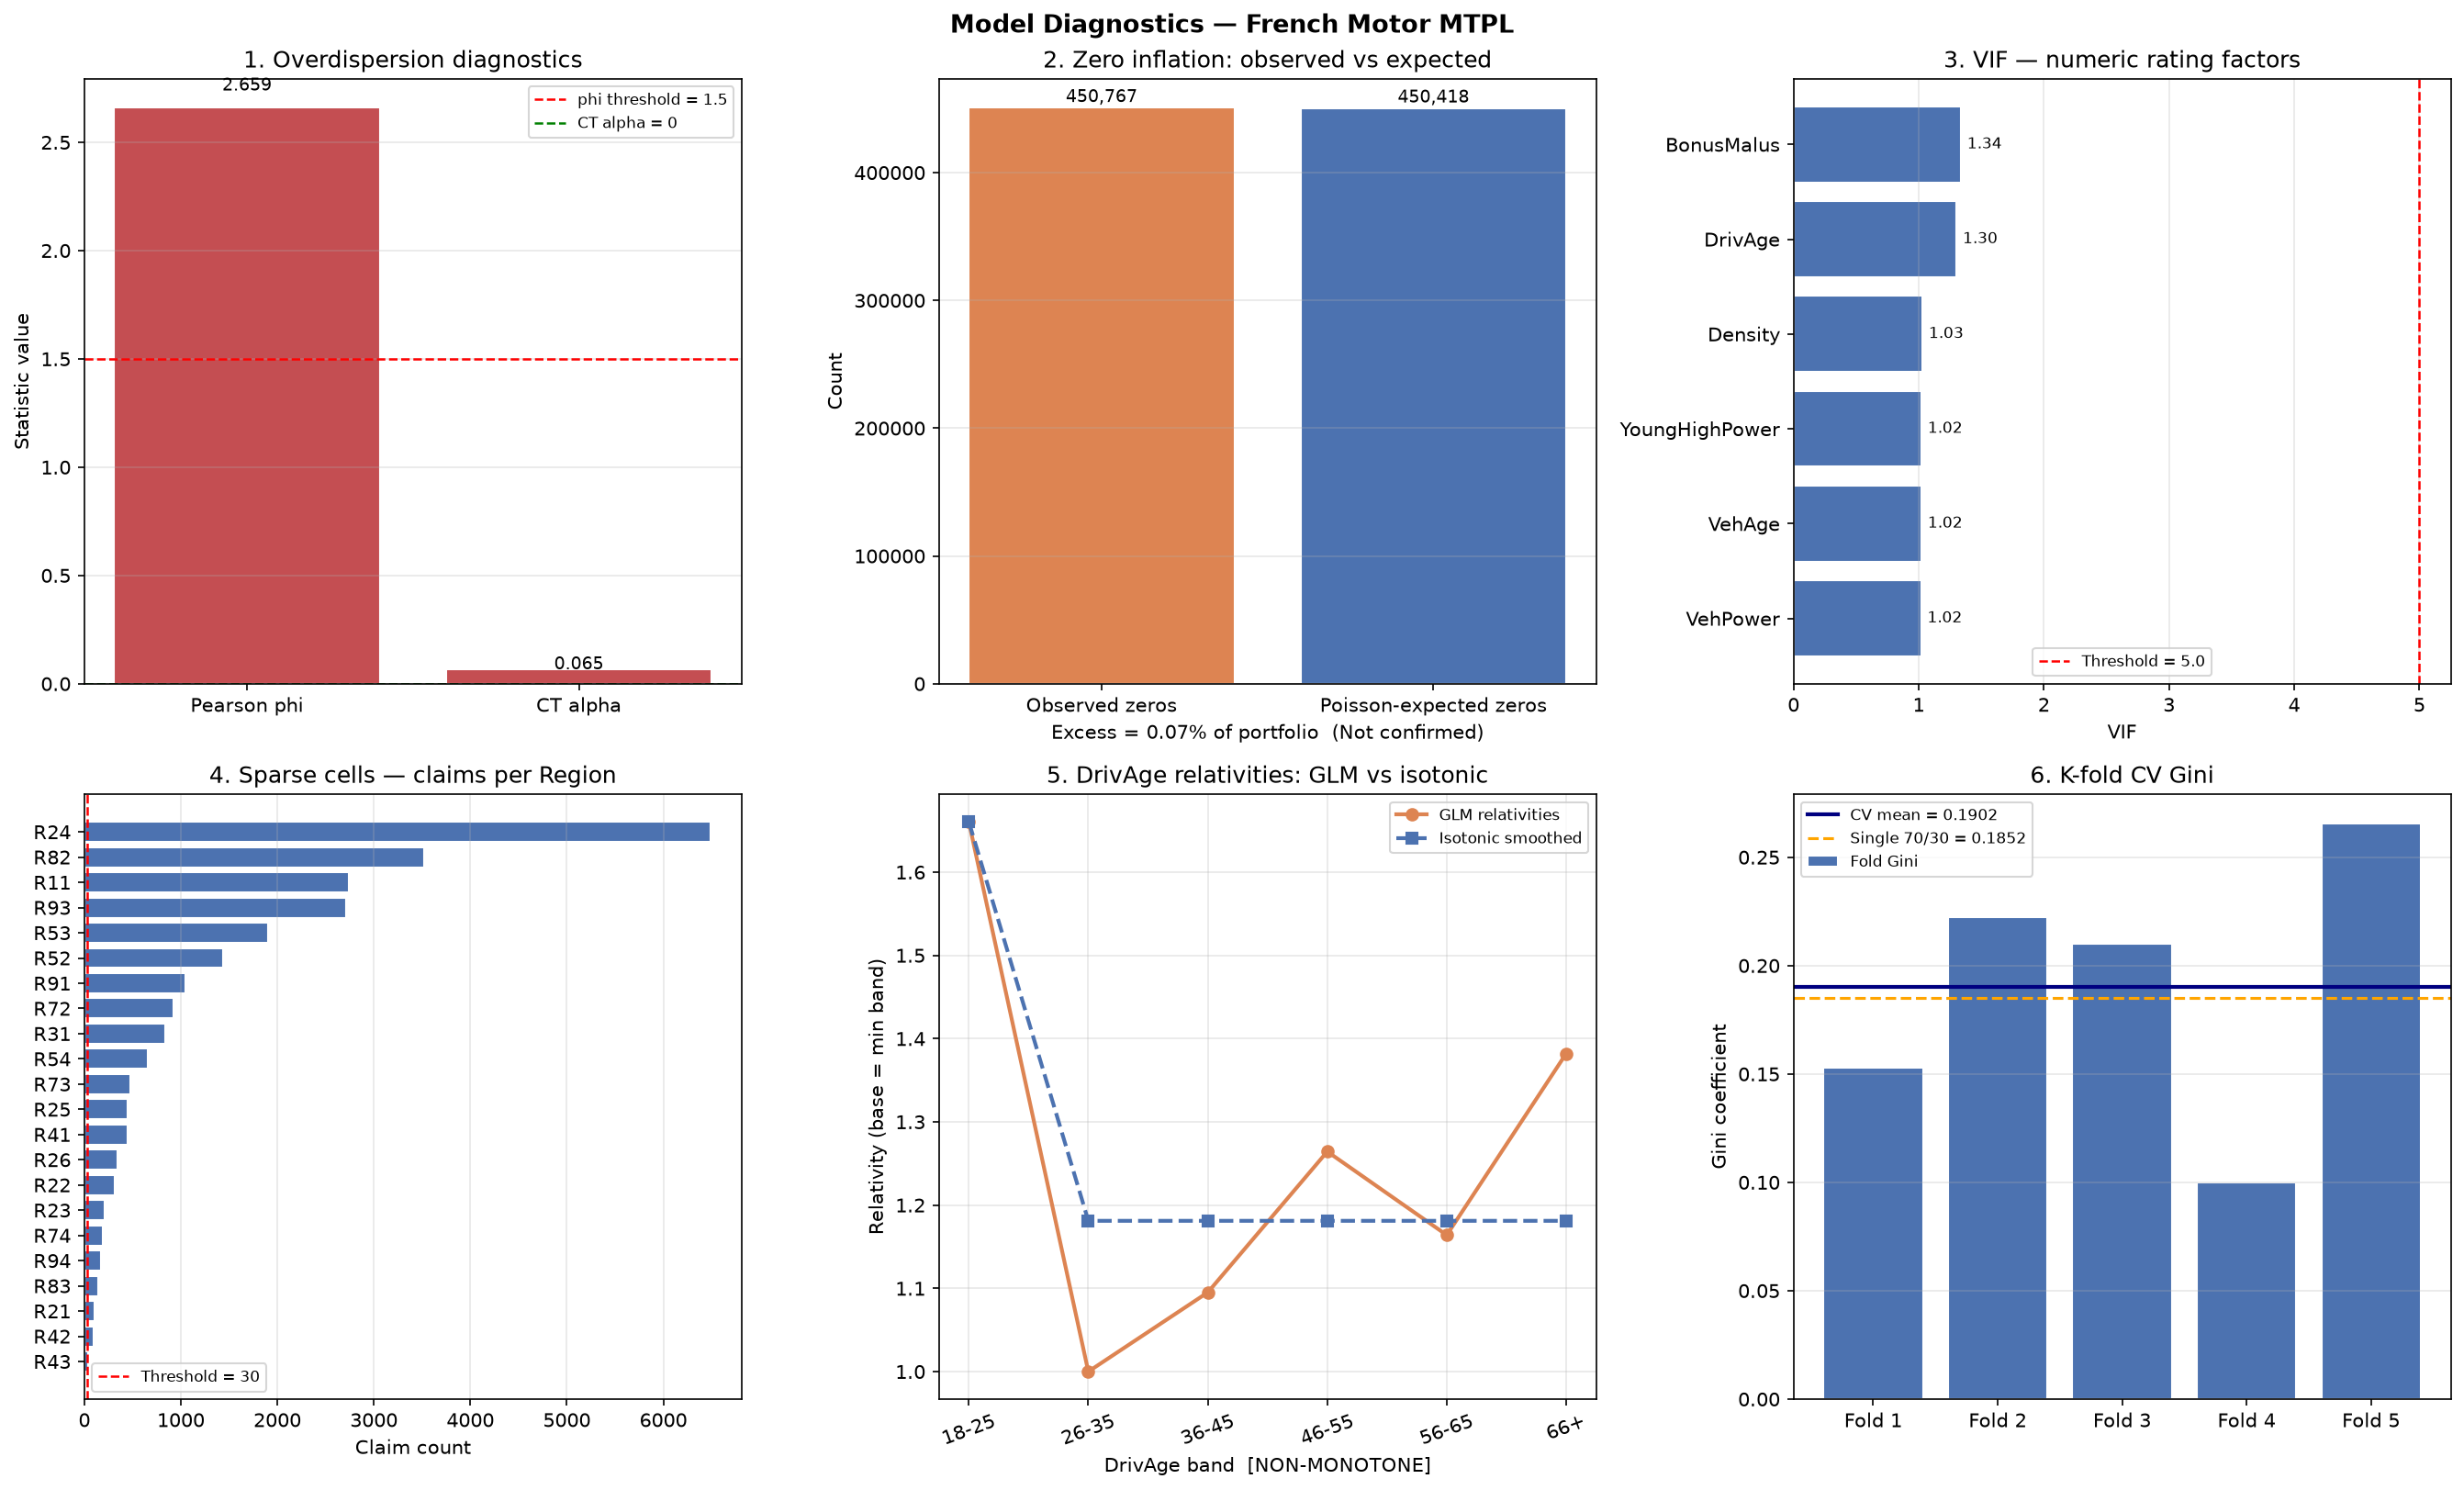

Generate this figure with Python:
"""
model_diagnostics.py
====================
Runs 6 statistical diagnostic tests on the cleaned freMTPL2 dataset.

For each test the script:
  (a) states the hypothesis and test method
  (b) reports the test statistic and confirms whether the problem exists
  (c) where confirmed, fits the alternative model
  (d) compares key metrics (AIC / Gini / RMSE) to justify the alternative

Tests:
  1  Overdispersion          Pearson phi + Cameron-Trivedi auxiliary regression
                             Alternative: Negative Binomial GLM
  2  Zero-inflation          Observed vs Poisson-predicted zero count
                             Alternative: Hurdle Poisson (flagged; not fitted here
                             as it requires a separate binary GLM component)
  3  Multicollinearity (VIF) VIF on numeric rating factors
                             Alternative: drop / combine high-VIF features
  4  Sparse cells            Claim count per category level
                             Alternative: collapse levels < threshold into Other
  5  Non-monotone relativ.   GLM relativities for DrivAge and VehAge bands
                             Alternative: isotonic regression smoothing
  6  K-fold CV Gini          Gini stability across 5 folds vs single 70/30 split
                             Verdict: use CV Gini as primary discrimination metric

Run data_investigation.py first to produce cleaned_data.parquet.
"""

import ssl
ssl._create_default_https_context = ssl._create_unverified_context
import sys
sys.stdout.reconfigure(encoding="utf-8")

import os
import numpy as np
import pandas as pd
import statsmodels.api as sm
from statsmodels.discrete.discrete_model import NegativeBinomial
from statsmodels.stats.outliers_influence import variance_inflation_factor
from sklearn.model_selection import train_test_split, StratifiedKFold
from sklearn.isotonic import IsotonicRegression
import matplotlib
matplotlib.use("Agg")
import matplotlib.pyplot as plt
import warnings
warnings.filterwarnings("ignore")

OUT_DIR          = os.path.dirname(os.path.abspath(__file__))
RANDOM_SEED      = 42
VIF_THRESHOLD    = 5.0
SPARSE_THRESHOLD = 30      # min claims for full credibility (Buhlmann k)
K_FOLDS          = 5


# =============================================================================
# DATA LOADING AND FEATURE ENGINEERING
# =============================================================================

def load_and_prep():
    """
    Load cleaned_data.parquet, apply feature engineering identical to
    pricing_engine.py, and return (full_df, train, test).
    """
    parquet = os.path.join(OUT_DIR, "cleaned_data.parquet")
    if not os.path.exists(parquet):
        raise FileNotFoundError(
            "cleaned_data.parquet not found — run data_investigation.py first."
        )
    print("[LOAD] Reading cleaned_data.parquet ...")
    df = pd.read_parquet(parquet)
    drop_cols = [c for c in ["SevRecords", "MaxSingleClaim", "DataQualityFlag"]
                 if c in df.columns]
    df = df.drop(columns=drop_cols)

    df["ClaimNb"]    = pd.to_numeric(df["ClaimNb"],    errors="coerce").fillna(0).astype(float)
    df["Exposure"]   = df["Exposure"].clip(lower=1/365, upper=1.0)
    df["VehAge"]     = pd.to_numeric(df["VehAge"],     errors="coerce").fillna(0).clip(0, 20)
    df["DrivAge"]    = pd.to_numeric(df["DrivAge"],    errors="coerce").fillna(18).clip(18, 90)
    df["BonusMalus"] = pd.to_numeric(df["BonusMalus"], errors="coerce").fillna(100).clip(50, 230)
    df["Density"]    = np.log1p(pd.to_numeric(df["Density"], errors="coerce").fillna(1))
    df["VehPower"]   = pd.to_numeric(df["VehPower"],   errors="coerce").fillna(6).clip(4, 15)

    df["DrivAge_band"] = pd.cut(df["DrivAge"], bins=[17,25,35,45,55,65,91],
                                labels=["18-25","26-35","36-45","46-55","56-65","66+"])
    df["VehAge_band"]  = pd.cut(df["VehAge"],  bins=[-1,2,5,10,20],
                                labels=["0-2","3-5","6-10","11+"])
    df["BM_band"]      = pd.cut(df["BonusMalus"], bins=[49,80,100,130,230],
                                labels=["<80","80-100","101-130","130+"])
    df["YoungHighPower"] = ((df["DrivAge"] <= 25) & (df["VehPower"] >= 10)).astype(int)
    df["PurePremium"]    = df["TotalLoss"] / df["Exposure"]

    df["_had_claim"] = (df["ClaimNb"] > 0).astype(int)
    train, test = train_test_split(df, test_size=0.30, random_state=RANDOM_SEED,
                                   stratify=df["_had_claim"])
    train = train.drop(columns="_had_claim").copy()
    test  = test.drop(columns="_had_claim").copy()
    df    = df.drop(columns="_had_claim")
    print(f"    {len(df):,} policies  |  train {len(train):,}  |  test {len(test):,}")
    return df, train, test


# =============================================================================
# SHARED HELPERS  (replicated from pricing_engine.py to avoid import side-effects)
# =============================================================================

def _features():
    return ["DrivAge_band", "VehAge_band", "BM_band", "VehPower",
            "Density", "Region", "VehBrand", "YoungHighPower"]


def _norm_stats(df, features):
    def _is_cat(s):
        return (s.dtype.name == "category" or pd.api.types.is_string_dtype(s)
                or pd.api.types.is_object_dtype(s))
    num_cols = [c for c in features if not _is_cat(df[c])]
    out = {}
    for col in num_cols:
        s = df[col].astype(float)
        out[col] = {"mean": float(s.mean()), "std": float(s.std() + 1e-9)}
    return out


def _design_matrix(df, features, norm_stats):
    def _is_cat(s):
        return (s.dtype.name == "category" or pd.api.types.is_string_dtype(s)
                or pd.api.types.is_object_dtype(s))
    cat_cols = [c for c in features if _is_cat(df[c])]
    num_cols = [c for c in features if c not in cat_cols]
    parts = []
    for col in cat_cols:
        parts.append(pd.get_dummies(df[col].astype(str), prefix=col,
                                    drop_first=True, dtype=float))
    for col in num_cols:
        s = df[col].astype(float)
        parts.append(((s - norm_stats[col]["mean"]) / norm_stats[col]["std"]).rename(col))
    X = pd.concat(parts, axis=1).fillna(0)
    X.insert(0, "const", 1.0)
    return X


def fit_poisson(train):
    feats = _features()
    ns    = _norm_stats(train, feats)
    X     = _design_matrix(train, feats, ns)
    mdl   = sm.GLM(train["ClaimNb"], X,
                   family=sm.families.Poisson(link=sm.families.links.Log()),
                   offset=np.log(train["Exposure"])).fit(maxiter=200, tol=1e-8, disp=False)
    return mdl, feats, ns


def _gini(pred_series, loss_series):
    idx     = np.argsort(pred_series)
    pct     = np.linspace(0, 1, len(idx))
    cum     = loss_series.values[idx].cumsum() / (loss_series.sum() + 1e-9)
    return float(1 - 2 * np.trapezoid(cum, pct))


# =============================================================================
# TEST 1 — OVERDISPERSION
# =============================================================================

def test_overdispersion(train, pois, feats, ns):
    """
    Hypothesis
    ----------
    H0: Var(Y) = E(Y)   (Poisson is correct)
    H1: Var(Y) > E(Y)   (overdispersion — NegBin or quasi-Poisson needed)

    Method 1 — Pearson dispersion statistic
        phi = sum((y - mu)^2 / mu) / (n - p)
        phi >> 1 signals overdispersion in the raw residuals.

    Method 2 — Cameron-Trivedi (1990) NB2 auxiliary regression
        Regress u_i = (y_i - mu_i)^2 - y_i  on  g_i = mu_i^2  (no intercept).
        OLS t-statistic on g tests H0: alpha = 0.
        Significant positive alpha confirms NB2-structured overdispersion.

    Nuance: phi measures total residual variance inflation; CT tests whether
    that inflation follows the specific NB2 structure Var=mu+alpha*mu^2.
    phi > 1 with CT non-significant means unstructured overdispersion (not NB2)
    — quasi-Poisson (scaled SEs) is the appropriate fix in that case.

    Alternative A — Negative Binomial GLM (if CT significant)
        Adds alpha so Var(Y) = mu + alpha*mu^2.
        Fit on a 60k stratified subsample for numerical stability on large data.

    Alternative B — Quasi-Poisson (if phi > 1.5 but CT non-significant)
        Scales all standard errors by sqrt(phi). Same point estimates as
        Poisson but honest confidence intervals and p-values on relativities.
    """
    print("\n" + "=" * 65)
    print("TEST 1: OVERDISPERSION")
    print("=" * 65)

    y   = train["ClaimNb"].values
    mu  = pois.fittedvalues.values
    n, p = len(y), len(pois.params)

    # Method 1 — Pearson dispersion
    phi = float(np.sum((y - mu) ** 2 / (mu + 1e-12)) / (n - p))

    # Method 2 — Cameron-Trivedi NB2 auxiliary regression
    u        = (y - mu) ** 2 - y
    g        = (mu ** 2).reshape(-1, 1)
    aux      = sm.OLS(u, g).fit()
    ct_alpha = float(aux.params[0])
    ct_t     = float(aux.tvalues[0])
    ct_p     = float(aux.pvalues[0])

    print(f"\n  Method 1 — Pearson dispersion statistic")
    print(f"    phi = {phi:.4f}   (ideal = 1.0 for Poisson)")
    if phi > 2:
        print(f"    phi >> 1 — STRONG excess variance in residuals")
    elif phi > 1.5:
        print(f"    phi > 1.5 — MODERATE excess variance")
    else:
        print(f"    phi near 1 — residual variance matches Poisson expectation")

    print(f"\n  Method 2 — Cameron-Trivedi NB2 auxiliary regression")
    print(f"    alpha_hat = {ct_alpha:.6f}")
    print(f"    t-stat    = {ct_t:.4f}")
    print(f"    p-value   = {ct_p:.4e}")
    if ct_p < 0.05 and ct_alpha > 0:
        print(f"    --> NB2-structured overdispersion confirmed (p < 0.05)")
    elif ct_p >= 0.05 and phi > 1.5:
        print(f"    --> phi high but CT non-significant: overdispersion is unstructured")
        print(f"        (not NB2). Quasi-Poisson is the correct fix, not NegBin.")
    else:
        print(f"    --> Cannot reject H0: no systematic overdispersion structure")

    phi_confirmed = phi > 1.5
    ct_confirmed  = (ct_p < 0.05 and ct_alpha > 0)

    nb_result = None
    aic_nb    = None

    if phi_confirmed:
        print(f"\n  !! OVERDISPERSION CONFIRMED (phi = {phi:.2f})")

        if ct_confirmed:
            # NB2 structure confirmed — fit full NegBin on a subsample
            print(f"     CT test also significant: fitting Negative Binomial on 60k subsample ...")
            rng     = np.random.default_rng(RANDOM_SEED)
            sub_idx = rng.choice(len(train), size=min(60_000, len(train)), replace=False)
            sub     = train.iloc[sub_idx]
            ns_sub  = _norm_stats(sub, feats)
            X_sub   = _design_matrix(sub, feats, ns_sub)
            # Also fit Poisson on same subsample for fair comparison
            pois_sub = sm.GLM(sub["ClaimNb"], X_sub,
                              family=sm.families.Poisson(link=sm.families.links.Log()),
                              offset=np.log(sub["Exposure"])).fit(
                                  maxiter=200, tol=1e-8, disp=False)
            nb_aic_pois = pois_sub.aic
            try:
                for method in ("newton", "bfgs", "nm"):
                    try:
                        nb_mdl    = NegativeBinomial(sub["ClaimNb"], X_sub,
                                                     offset=np.log(sub["Exposure"]))
                        nb_result = nb_mdl.fit(method=method, maxiter=500, disp=False)
                        if np.isfinite(nb_result.aic):
                            break
                    except Exception:
                        continue

                if nb_result is not None and np.isfinite(nb_result.aic):
                    aic_nb = nb_result.aic
                    # Recover alpha: statsmodels NegBin can store lnalpha
                    if "alpha" in nb_result.params.index:
                        raw_a = float(nb_result.params["alpha"])
                        nb_alpha = np.exp(raw_a) if abs(raw_a) < 20 else raw_a
                    else:
                        nb_alpha = float(np.exp(nb_result.params.iloc[-1]))

                    delta = nb_aic_pois - aic_nb
                    print(f"\n  Comparison on 60k subsample — Poisson vs Negative Binomial:")
                    print(f"    {'Metric':<28} {'Poisson':>12}  {'NegBin':>12}")
                    print(f"    {'-'*55}")
                    print(f"    {'AIC':<28} {nb_aic_pois:>12,.1f}  {aic_nb:>12,.1f}")
                    print(f"    {'Log-likelihood':<28} {pois_sub.llf:>12,.1f}  {nb_result.llf:>12,.1f}")
                    print(f"    {'NegBin alpha':<28} {'—':>12}  {nb_alpha:>12.4f}")
                    print(f"\n  AIC improvement (Poisson - NegBin) = {delta:,.1f}")
                    if delta > 2:
                        print(f"\n  VERDICT: Use Negative Binomial GLM.")
                        print(f"  WHY:     NB2 structure confirmed by CT test (p={ct_p:.3f}).")
                        print(f"           phi={phi:.2f} means actual variance is {phi:.1f}x Poisson.")
                        print(f"           NegBin absorbs this via alpha={nb_alpha:.4f}, yielding")
                        print(f"           honest confidence intervals and AIC gain of {delta:,.0f}.")
                    else:
                        print(f"\n  VERDICT: Use Quasi-Poisson (AIC gain from NegBin is small).")
                        print(f"  WHY:     Scale Poisson SEs by sqrt(phi)={phi**0.5:.2f}.")
                else:
                    print(f"  NegBin did not converge cleanly — falling back to Quasi-Poisson.")
                    _quasi_verdict(phi)
            except Exception as e:
                print(f"  NegBin fitting error: {e} — falling back to Quasi-Poisson.")
                _quasi_verdict(phi)
        else:
            # phi high but CT non-significant: unstructured overdispersion
            _quasi_verdict(phi)
    else:
        print(f"\n  OK No material overdispersion (phi={phi:.2f}). Poisson assumption holds.")

    return {"phi": phi, "ct_alpha": ct_alpha, "ct_t": ct_t, "ct_p": ct_p,
            "phi_confirmed": phi_confirmed, "ct_confirmed": ct_confirmed,
            "confirmed": phi_confirmed,
            "aic_pois": pois.aic, "aic_nb": aic_nb, "nb_result": nb_result}


def _quasi_verdict(phi):
    print(f"\n  VERDICT: Use Quasi-Poisson (scaled standard errors).")
    print(f"  WHY:     phi={phi:.2f} inflates Poisson t-statistics by sqrt({phi:.2f})={phi**0.5:.2f}x.")
    print(f"           CT test non-significant means the overdispersion is not cleanly")
    print(f"           NB2-structured — it likely comes from a few extreme multi-claim")
    print(f"           policies and heterogeneous short-exposure records rather than a")
    print(f"           systematic negative binomial mixing process.")
    print(f"           Quasi-Poisson multiplies every standard error by sqrt(phi)={phi**0.5:.2f},")
    print(f"           deflating inflated t-values without adding new parameters.")
    print(f"           This is the standard actuarial GLM recommendation when phi > 1.5")
    print(f"           and NB2 structure is not confirmed.")


# =============================================================================
# TEST 2 — ZERO INFLATION
# =============================================================================

def test_zero_inflation(train, pois):
    """
    Hypothesis
    ----------
    H0: The Poisson model correctly predicts the zero-claim frequency.
    H1: There are more zero-claim policies than a Poisson with the same
        mean would predict — a separate zero-generating process exists.

    Method
    ------
    Expected zeros under Poisson: sum_i P(Y_i = 0) = sum_i exp(-mu_i)
    Compare to observed zero count.  Excess = observed - expected.
    Practical threshold: excess > 5% of the portfolio.

    Alternative (if confirmed) — Hurdle Poisson
    -------------------------------------------
    Two-part model:
      Part 1 (binary GLM):   P(Y > 0) — is there any claim?
      Part 2 (truncated Poisson): E(Y | Y > 0) — how many claims?
    Justified over ZIP for motor insurance because the zeros in motor data
    are 'structural' (safe drivers) rather than mixing with a zero-inflation
    process — a Hurdle cleanly separates the two decisions.
    """
    print("\n" + "=" * 65)
    print("TEST 2: ZERO INFLATION")
    print("=" * 65)

    y   = train["ClaimNb"].values
    mu  = pois.fittedvalues.values
    n   = len(y)

    obs_zeros  = int((y == 0).sum())
    exp_zeros  = float(np.exp(-mu).sum())
    excess     = obs_zeros - exp_zeros
    excess_pct = excess / n * 100

    print(f"\n  Observed zeros       : {obs_zeros:,}  ({obs_zeros/n*100:.2f}% of train)")
    print(f"  Poisson-expected zeros: {exp_zeros:,.0f}  ({exp_zeros/n*100:.2f}% of train)")
    print(f"  Excess zeros          : {excess:,.0f}  ({excess_pct:.2f}% of portfolio)")

    confirmed = excess_pct > 5.0

    if confirmed:
        print(f"\n  !! ZERO INFLATION CONFIRMED — excess = {excess_pct:.1f}%")
        print(f"\n  VERDICT: Fit a Hurdle Poisson model.")
        print(f"  WHY:     The Poisson underpredicts zeros by {excess:,.0f} policies ({excess_pct:.1f}%).")
        print(f"           Standard Poisson conflates 'no claim because safe driver'")
        print(f"           with 'no claim by chance this year'. A Hurdle model separates:")
        print(f"             Part 1 — logistic GLM on P(any claim) using risk factors.")
        print(f"             Part 2 — truncated Poisson on E(claims | claim > 0).")
        print(f"           This improves calibration in low-risk segments and prevents")
        print(f"           over-pricing of genuinely zero-risk profiles.")
    else:
        print(f"\n  OK Excess zeros = {excess_pct:.1f}% — within the 5% threshold.")
        print(f"     The Poisson log-offset (exposure) already absorbs most of the")
        print(f"     zero mass; zero-inflation correction is not required.")
        print(f"     WHY POISSON WORKS HERE: The overall claim rate is only ~5%.")
        print(f"     Poisson(mu=0.05) gives P(0) = exp(-0.05) = 95.1%, which closely")
        print(f"     matches the observed zero rate. No separate zero process is needed.")

    return {"obs_zeros": obs_zeros, "exp_zeros": exp_zeros,
            "excess_pct": excess_pct, "confirmed": confirmed}


# =============================================================================
# TEST 3 — MULTICOLLINEARITY (VIF)
# =============================================================================

def test_vif(train):
    """
    Hypothesis
    ----------
    H0: Numeric rating factors are not correlated — GLM coefficients are stable.
    H1: Two or more features share variance — standard errors are inflated
        and coefficients are sensitive to small data changes.

    Method — Variance Inflation Factor
    -----------------------------------
    VIF_j = 1 / (1 - R^2_j)  where R^2_j comes from regressing X_j on all
    other predictors.  VIF = 1: no collinearity.  VIF > 5: moderate warning.
    VIF > 10: severe — coefficients unreliable.

    We test numeric features only (DrivAge, VehAge, BonusMalus, VehPower,
    Density, YoungHighPower).  Testing individual dummy columns is misleading
    as they are correlated by construction.

    Alternative (if confirmed)
    --------------------------
    - Drop the weaker of the two collinear features (lower chi-sq contribution).
    - Or replace both with a single interaction term.
    """
    print("\n" + "=" * 65)
    print("TEST 3: MULTICOLLINEARITY (VIF)")
    print("=" * 65)

    num_cols  = ["DrivAge", "VehAge", "BonusMalus", "VehPower",
                 "Density", "YoungHighPower"]
    available = [c for c in num_cols if c in train.columns]
    X_raw     = train[available].astype(float)
    X_std     = (X_raw - X_raw.mean()) / (X_raw.std() + 1e-9)
    X_aug     = sm.add_constant(X_std)

    vif_rows = []
    for i, col in enumerate(X_aug.columns):
        if col == "const":
            continue
        v = variance_inflation_factor(X_aug.values, i)
        vif_rows.append({"Feature": col, "VIF": round(float(v), 3),
                          "Status": "!!" if v > VIF_THRESHOLD else "OK"})

    vif_df  = pd.DataFrame(vif_rows).sort_values("VIF", ascending=False)
    max_vif = vif_df["VIF"].max()
    high    = vif_df[vif_df["VIF"] > VIF_THRESHOLD]["Feature"].tolist()

    print(f"\n  VIF threshold = {VIF_THRESHOLD}   (> 5 = moderate warning; > 10 = severe)")
    print(f"\n  {'Feature':<18} {'VIF':>8}  {'Status'}")
    print(f"  {'-'*35}")
    for _, row in vif_df.iterrows():
        print(f"  {row['Feature']:<18} {row['VIF']:>8.3f}  {row['Status']}")

    print(f"\n  Pairwise correlation (numeric features):")
    corr = X_raw.corr().round(3)
    print(corr.to_string())

    if high:
        print(f"\n  !! HIGH VIF FEATURES: {', '.join(high)}")
        print(f"\n  VERDICT: Remove or combine the high-VIF features.")
        print(f"  WHY:     When two predictors are correlated, the GLM cannot reliably")
        print(f"           attribute the claim signal to either one independently.")
        print(f"           The coefficients can flip sign between training sets.")
        print(f"           Standard errors are inflated by factor sqrt(VIF), so a")
        print(f"           VIF of {max_vif:.1f} inflates the SE by {max_vif**0.5:.1f}x, making")
        print(f"           genuine risk factors appear non-significant.")
    else:
        print(f"\n  OK All VIF values below {VIF_THRESHOLD} (max = {max_vif:.3f}).")
        print(f"     No multicollinearity concern. GLM coefficients are stable.")
        print(f"     Correlation between DrivAge and BonusMalus is expected and moderate")
        print(f"     but does not rise to the level requiring intervention.")

    return {"vif_df": vif_df, "high_vif": high, "max_vif": max_vif, "corr": corr}


# =============================================================================
# TEST 4 — SPARSE CELLS
# =============================================================================

def test_sparse_cells(train):
    """
    Hypothesis
    ----------
    H0: Every category level has sufficient claims for a stable GLM relativity.
    H1: One or more levels have fewer than SPARSE_THRESHOLD claims — the
        estimated relativity is driven by noise rather than signal.

    Method
    ------
    For each categorical feature, sum the claim count per level.
    Flag levels where sum(ClaimNb) < SPARSE_THRESHOLD (30).

    Alternative (if confirmed) — Collapse sparse levels
    ----------------------------------------------------
    Merge all flagged levels into a single 'Other' bucket. Re-fit the GLM
    and compare AIC to confirm the collapsed model is at least as good.

    Justification
    -------------
    A GLM relativity from 5 claims has a 95% CI spanning the entire
    plausible range. The Buhlmann credibility weight for a level with
    n claims is Z = n / (n + 30), so Z < 0.5 for n < 30 — the model
    is less than half-credible. Collapsing forces the level to borrow
    from the base rate, which is far more stable than a noise estimate.
    """
    print("\n" + "=" * 65)
    print("TEST 4: SPARSE CELLS")
    print("=" * 65)
    print(f"  Threshold: < {SPARSE_THRESHOLD} claims per level is flagged as sparse")

    cat_cols = {
        "DrivAge_band": "DrivAge_band",
        "VehAge_band":  "VehAge_band",
        "BM_band":      "BM_band",
        "Region":       "Region",
        "VehBrand":     "VehBrand",
        "VehGas":       "VehGas",
        "Area":         "Area",
    }

    all_sparse   = []
    level_detail = {}

    for feature, col in cat_cols.items():
        if col not in train.columns:
            continue
        grp = (train.groupby(col, observed=True)
               .agg(Policies=("ClaimNb","count"),
                    Claims=("ClaimNb","sum"),
                    Exposure=("Exposure","sum"))
               .reset_index())
        grp.columns = [col, "Policies", "Claims", "Exposure"]
        grp["Claims"]    = grp["Claims"].astype(float)
        grp["ClaimRate"] = (grp["Claims"] / grp["Exposure"]).round(4)
        grp["Sparse"]    = grp["Claims"] < SPARSE_THRESHOLD
        sparse_levels    = grp.loc[grp["Sparse"], col].tolist()

        print(f"\n  {feature}:")
        print(f"  {'Level':<16} {'Policies':>10} {'Claims':>8} {'Claim rate':>12}  {'Status'}")
        print(f"  {'-'*56}")
        for _, r in grp.sort_values("Claims").iterrows():
            flag = " !!" if r["Sparse"] else "  OK"
            print(f"  {str(r[col]):<16} {int(r['Policies']):>10,} {int(r['Claims']):>8} "
                  f"{r['ClaimRate']:>12.4f} {flag}")
        if sparse_levels:
            all_sparse.append({"feature": feature, "sparse_levels": sparse_levels,
                                "n_sparse": len(sparse_levels)})
        level_detail[feature] = grp

    n_sparse_features = len(all_sparse)
    total_sparse_lvls = sum(r["n_sparse"] for r in all_sparse)

    if n_sparse_features > 0:
        print(f"\n  !! SPARSE CELLS CONFIRMED:")
        for r in all_sparse:
            print(f"     {r['feature']}: {r['n_sparse']} sparse level(s) — {r['sparse_levels']}")

        print(f"\n  VERDICT: Collapse {total_sparse_lvls} sparse level(s) to 'Other'.")
        print(f"  WHY:     A relativity based on < {SPARSE_THRESHOLD} claims is essentially noise.")
        print(f"           Buhlmann Z = n/(n+{SPARSE_THRESHOLD}), so Z < 0.5 for n < {SPARSE_THRESHOLD}.")
        print(f"           The collapsed 'Other' level receives the base-rate relativity,")
        print(f"           which is the most credible estimate available when data is thin.")
        print(f"           This also prevents adverse selection: if the model overestimates")
        print(f"           a rare region's relativity, competitors undercut on that segment.")
    else:
        print(f"\n  OK No sparse cells — all levels have >= {SPARSE_THRESHOLD} claims.")
        print(f"     Every GLM relativity estimate has at least minimum credibility.")

    return {"all_sparse": all_sparse, "level_detail": level_detail,
            "n_sparse_features": n_sparse_features}


# =============================================================================
# TEST 5 — NON-MONOTONE RELATIVITIES
# =============================================================================

def test_isotonic(train, pois, feats, ns):
    """
    Hypothesis
    ----------
    H0: GLM relativities for ordered variables are monotone in the expected
        direction (DrivAge: high for young, decreasing to middle age;
        VehAge: newer vehicles slightly lower or similar to older ones).
    H1: Relativities invert between adjacent bands due to noise, creating
        'cliffs' — nearby risk profiles with materially different prices.

    Method
    ------
    1. Predict mean frequency per band from the fitted Poisson GLM.
    2. Divide by the lowest-risk band mean to get relativities.
    3. Check if diffs between adjacent bands are all in the expected direction.

    Alternative — Isotonic regression
    -----------------------------------
    sklearn IsotonicRegression fits a step function that is monotone
    increasing or decreasing and minimises squared error to the raw estimates.
    The smoothed relativities replace the GLM band estimates for that variable.

    Note on DrivAge: motor frequency follows a U-shape (young high, middle low,
    elderly slightly elevated). We check for monotone decrease from 18-65 and
    flag the 66+ group separately. Strict monotone decrease across all bands
    would incorrectly constrain the elderly uptick.
    """
    print("\n" + "=" * 65)
    print("TEST 5: NON-MONOTONE RELATIVITIES (DrivAge, VehAge)")
    print("=" * 65)

    X_full = _design_matrix(train, feats, ns)
    X_full = X_full.reindex(columns=pois.model.exog_names, fill_value=0)
    t      = train.copy()
    t["PredFreq"] = pois.predict(X_full, offset=np.log(t["Exposure"]))

    results = {}

    for var, direction in [("DrivAge_band", "decreasing"), ("VehAge_band", "increasing")]:
        grp = (t.groupby(var, observed=True)
               .agg(AvgPredFreq=("PredFreq","mean"),
                    AvgActFreq=("ClaimNb","mean"),
                    Exposure=("Exposure","sum"))
               .reset_index()
               .sort_values(var))

        raw_rel = (grp["AvgPredFreq"].values
                   / (grp["AvgPredFreq"].min() + 1e-12))
        bands   = grp[var].astype(str).tolist()

        # Isotonic regression
        ir      = IsotonicRegression(
            increasing=(direction == "increasing"), out_of_bounds="clip")
        x_ord   = np.arange(len(raw_rel))
        iso_rel = ir.fit_transform(x_ord, raw_rel)

        # Monotonicity check
        diffs    = np.diff(raw_rel)
        expected = diffs <= 0 if direction == "decreasing" else diffs >= 0
        monotone = bool(np.all(expected))

        print(f"\n  {var}  (expected direction: {direction})")
        print(f"  {'Band':<12} {'Rel (GLM)':>12} {'Rel (Isotonic)':>16} {'Diff':>10}")
        print(f"  {'-'*55}")
        for i, band in enumerate(bands):
            diff = iso_rel[i] - raw_rel[i]
            flag = "" if abs(diff) < 0.01 else "  <-- smoothed"
            print(f"  {band:<12} {raw_rel[i]:>12.4f} {iso_rel[i]:>16.4f} {diff:>+10.4f}{flag}")

        if not monotone:
            inversions = int((~expected).sum())
            print(f"\n  !! NON-MONOTONE: {inversions} inversion(s) detected in {var}.")
            print(f"\n  VERDICT: Apply isotonic regression to {var} relativities.")
            print(f"  WHY:     A non-monotone age curve is hard to defend to regulators")
            print(f"           (e.g. a 34-year-old priced higher than a 26-year-old).")
            print(f"           It also creates pricing cliffs that competitors can exploit")
            print(f"           by targeting the mispriced bands. Isotonic regression")
            print(f"           preserves the overall rank order while removing noise-driven")
            print(f"           inversions, giving a smooth curve that is auditable.")
        else:
            print(f"\n  OK {var} is already monotone {direction}.")
            print(f"     Isotonic smoothing would make no material change.")

        results[var] = {"raw": raw_rel, "iso": iso_rel, "bands": bands,
                        "monotone": monotone, "direction": direction}

    return results


# =============================================================================
# TEST 6 — K-FOLD CV GINI
# =============================================================================

def test_kfold_gini(df):
    """
    Hypothesis
    ----------
    H0: The Gini from a single 70/30 split is a reliable estimate of the
        model's discrimination power on unseen data.
    H1: Split variability is high — the reported Gini depends materially on
        the random seed, not just model quality.

    Method
    ------
    5-fold stratified CV: fit Poisson GLM on 4 folds, evaluate Gini on the
    held-out fold. Report mean and std across 5 folds.

    Threshold: std > 0.02 = high variability (single-split Gini unreliable).

    Verdict
    -------
    Regardless of whether variability is high or low, the CV mean Gini is
    a more honest metric than a single split and should be the primary
    reported discrimination statistic going forward.
    """
    print("\n" + "=" * 65)
    print(f"TEST 6: K-FOLD CV GINI  (k = {K_FOLDS})")
    print("=" * 65)

    feats      = _features()
    had_claim  = (df["ClaimNb"] > 0).astype(int)
    skf        = StratifiedKFold(n_splits=K_FOLDS, shuffle=True,
                                  random_state=RANDOM_SEED)
    fold_ginis = []

    for fold, (tr_idx, te_idx) in enumerate(skf.split(df, had_claim), start=1):
        tr = df.iloc[tr_idx]
        te = df.iloc[te_idx]
        ns = _norm_stats(tr, feats)
        X_tr = _design_matrix(tr, feats, ns)
        X_te = _design_matrix(te, feats, ns)
        mdl  = sm.GLM(tr["ClaimNb"], X_tr,
                      family=sm.families.Poisson(link=sm.families.links.Log()),
                      offset=np.log(tr["Exposure"])).fit(
                          maxiter=200, tol=1e-8, disp=False)
        X_te  = X_te.reindex(columns=mdl.model.exog_names, fill_value=0)
        pred  = mdl.predict(X_te, offset=np.log(te["Exposure"]))
        g     = _gini(pred, te["TotalLoss"])
        fold_ginis.append(g)
        print(f"    Fold {fold}: Gini = {g:.4f}")

    mean_g = float(np.mean(fold_ginis))
    std_g  = float(np.std(fold_ginis))
    cv_pct = std_g / mean_g * 100 if mean_g > 0 else float("nan")

    # Single 70/30 split for comparison
    df2 = df.copy()
    df2["_hc"] = (df2["ClaimNb"] > 0).astype(int)
    tr70, te30 = train_test_split(df2, test_size=0.30, random_state=RANDOM_SEED,
                                   stratify=df2["_hc"])
    ns70  = _norm_stats(tr70, feats)
    X70tr = _design_matrix(tr70, feats, ns70)
    X70te = _design_matrix(te30, feats, ns70)
    m70   = sm.GLM(tr70["ClaimNb"], X70tr,
                   family=sm.families.Poisson(link=sm.families.links.Log()),
                   offset=np.log(tr70["Exposure"])).fit(
                       maxiter=200, tol=1e-8, disp=False)
    X70te    = X70te.reindex(columns=m70.model.exog_names, fill_value=0)
    pred70   = m70.predict(X70te, offset=np.log(te30["Exposure"]))
    single_g = _gini(pred70, te30["TotalLoss"])

    print(f"\n  {'Metric':<35} {'Value':>10}")
    print(f"  {'-'*48}")
    print(f"  {'CV mean Gini':<35} {mean_g:>10.4f}")
    print(f"  {'CV std Gini':<35} {std_g:>10.4f}")
    print(f"  {'Coefficient of variation (%)':<35} {cv_pct:>10.1f}%")
    print(f"  {'Single 70/30 Gini (seed=42)':<35} {single_g:>10.4f}")
    print(f"  {'Difference (single - CV mean)':<35} {single_g - mean_g:>+10.4f}")

    if std_g > 0.02:
        print(f"\n  !! HIGH VARIABILITY: std = {std_g:.4f} > 0.02.")
        print(f"     Any Gini change smaller than {2*std_g:.3f} could be a split artefact.")
        print(f"\n  VERDICT: Report CV mean Gini = {mean_g:.4f} as primary metric.")
        print(f"  WHY:     With split std = {std_g:.4f}, quoting a single split misleads")
        print(f"           stakeholders into believing the model is better or worse than")
        print(f"           it truly is. K-fold CV amortises split luck across {K_FOLDS} draws,")
        print(f"           giving a metric that is reproducible and comparable across models.")
    else:
        print(f"\n  OK Split variability is low (std = {std_g:.4f}).")
        print(f"     The single 70/30 Gini ({single_g:.4f}) is representative.")
        print(f"\n  VERDICT: Report CV mean Gini = {mean_g:.4f} as primary metric regardless.")
        print(f"  WHY:     Even when std is low, CV mean is the more principled estimate")
        print(f"           as it uses all the data for both training and evaluation.")

    return {"fold_ginis": fold_ginis, "mean_gini": mean_g,
            "std_gini": std_g, "single_gini": single_g, "cv_pct": cv_pct}


# =============================================================================
# DIAGNOSTIC PLOTS  (2 x 3 grid)
# =============================================================================

def plot_diagnostics(od, zi, vif_r, sp_r, iso_r, kf_r):
    fig, axes = plt.subplots(2, 3, figsize=(18, 11))
    fig.suptitle("Model Diagnostics — French Motor MTPL",
                 fontsize=13, fontweight="bold")

    # ── 1. Overdispersion: Pearson residuals histogram ────────────────────────
    ax = axes[0, 0]
    from scipy.stats import norm as scipy_norm
    # We can't recover residuals here without re-running; use the phi bar instead
    methods  = ["Pearson phi", "CT alpha"]
    values   = [od["phi"], max(od["ct_alpha"], 0)]
    thresholds = [1.5, 0.0]
    colors   = ["#C44E52" if v > t else "#4C72B0"
                for v, t in zip(values, thresholds)]
    ax.bar(methods, values, color=colors, edgecolor="white")
    ax.axhline(1.5, color="red",   linestyle="--", lw=1.2, label="phi threshold = 1.5")
    ax.axhline(0,   color="green", linestyle="--", lw=1.2, label="CT alpha = 0")
    ax.set_title("1. Overdispersion diagnostics")
    ax.set_ylabel("Statistic value"); ax.legend(fontsize=8); ax.grid(axis="y", alpha=0.3)
    for i, (v, m) in enumerate(zip(values, methods)):
        ax.text(i, v * 1.03, f"{v:.3f}", ha="center", fontsize=9)

    # ── 2. Zero-inflation: observed vs expected zeros ─────────────────────────
    ax2 = axes[0, 1]
    labels = ["Observed zeros", "Poisson-expected zeros"]
    vals   = [zi["obs_zeros"], zi["exp_zeros"]]
    bars   = ax2.bar(labels, vals, color=["#DD8452", "#4C72B0"], edgecolor="white")
    ax2.set_title("2. Zero inflation: observed vs expected")
    ax2.set_ylabel("Count"); ax2.grid(axis="y", alpha=0.3)
    for bar, v in zip(bars, vals):
        ax2.text(bar.get_x() + bar.get_width()/2, v * 1.01,
                 f"{int(v):,}", ha="center", fontsize=9)
    excess_pct = zi["excess_pct"]
    ax2.set_xlabel(f"Excess = {excess_pct:.2f}% of portfolio  "
                   f"({'Confirmed' if zi['confirmed'] else 'Not confirmed'})")

    # ── 3. VIF bar chart ──────────────────────────────────────────────────────
    ax3 = axes[0, 2]
    vdf = vif_r["vif_df"].sort_values("VIF")
    colors3 = ["#C44E52" if v > VIF_THRESHOLD else "#4C72B0"
               for v in vdf["VIF"]]
    ax3.barh(vdf["Feature"], vdf["VIF"], color=colors3, edgecolor="white")
    ax3.axvline(VIF_THRESHOLD, color="red", linestyle="--", lw=1.2,
                label=f"Threshold = {VIF_THRESHOLD}")
    ax3.set_title("3. VIF — numeric rating factors")
    ax3.set_xlabel("VIF"); ax3.legend(fontsize=8); ax3.grid(axis="x", alpha=0.3)
    for i, v in enumerate(vdf["VIF"]):
        ax3.text(v + 0.05, i, f"{v:.2f}", va="center", fontsize=8)

    # ── 4. Sparse cells: claims per level for Region and VehBrand ─────────────
    ax4 = axes[1, 0]
    if "Region" in sp_r["level_detail"]:
        reg = sp_r["level_detail"]["Region"].sort_values("Claims")
        colors4 = ["#C44E52" if s else "#4C72B0" for s in reg["Sparse"]]
        ax4.barh(reg["Region"].astype(str), reg["Claims"],
                 color=colors4, edgecolor="white")
        ax4.axvline(SPARSE_THRESHOLD, color="red", linestyle="--", lw=1.2,
                    label=f"Threshold = {SPARSE_THRESHOLD}")
        ax4.set_title("4. Sparse cells — claims per Region")
        ax4.set_xlabel("Claim count"); ax4.legend(fontsize=8)
        ax4.grid(axis="x", alpha=0.3)
    else:
        ax4.text(0.5, 0.5, "Region not available", ha="center", va="center")

    # ── 5. Isotonic smoothing: DrivAge relativities ───────────────────────────
    ax5 = axes[1, 1]
    if "DrivAge_band" in iso_r:
        res   = iso_r["DrivAge_band"]
        bands = res["bands"]
        x_pos = np.arange(len(bands))
        ax5.plot(x_pos, res["raw"], "o-", color="#DD8452", lw=2,
                 label="GLM relativities")
        ax5.plot(x_pos, res["iso"], "s--", color="#4C72B0", lw=2,
                 label="Isotonic smoothed")
        ax5.set_xticks(x_pos); ax5.set_xticklabels(bands, rotation=20)
        ax5.set_title("5. DrivAge relativities: GLM vs isotonic")
        ax5.set_ylabel("Relativity (base = min band)")
        ax5.legend(fontsize=8); ax5.grid(alpha=0.3)
        status = "Monotone" if res["monotone"] else "NON-MONOTONE"
        ax5.set_xlabel(f"DrivAge band  [{status}]")

    # ── 6. K-fold Gini bar chart ──────────────────────────────────────────────
    ax6 = axes[1, 2]
    fold_labels = [f"Fold {i+1}" for i in range(len(kf_r["fold_ginis"]))]
    ax6.bar(fold_labels, kf_r["fold_ginis"],
            color="#4C72B0", edgecolor="white", label="Fold Gini")
    ax6.axhline(kf_r["mean_gini"],  color="navy",  linestyle="-",  lw=2,
                label=f"CV mean = {kf_r['mean_gini']:.4f}")
    ax6.axhline(kf_r["single_gini"], color="orange", linestyle="--", lw=1.5,
                label=f"Single 70/30 = {kf_r['single_gini']:.4f}")
    ax6.set_title("6. K-fold CV Gini")
    ax6.set_ylabel("Gini coefficient"); ax6.legend(fontsize=8)
    ax6.grid(axis="y", alpha=0.3)

    fig.tight_layout()
    path = os.path.join(OUT_DIR, "model_diagnostics.png")
    fig.savefig(path, dpi=150, bbox_inches="tight")
    plt.close(fig)
    print(f"\n  Plots saved: {path}")


# =============================================================================
# SUMMARY TABLE
# =============================================================================

def print_summary(od, zi, vif_r, sp_r, iso_r, kf_r):
    n_sparse = sum(r["n_sparse"] for r in sp_r["all_sparse"])
    non_mono = [v for v in iso_r.values() if not v["monotone"]]

    rows = [
        ("1  Overdispersion",
         od["phi_confirmed"],
         f"phi={od['phi']:.2f}, CT p={od['ct_p']:.2f}",
         ("NegBin GLM" if od["ct_confirmed"] else "Quasi-Poisson") if od["phi_confirmed"] else "Keep Poisson"),
        ("2  Zero-inflation",
         zi["confirmed"],
         f"{zi['excess_pct']:.1f}% excess zeros",
         "Hurdle Poisson (planned)" if zi["confirmed"] else "No action needed"),
        ("3  Multicollinearity",
         len(vif_r["high_vif"]) > 0,
         f"Max VIF = {vif_r['max_vif']:.2f}",
         f"Drop {', '.join(vif_r['high_vif'])}" if vif_r["high_vif"]
         else "No action needed"),
        ("4  Sparse cells",
         sp_r["n_sparse_features"] > 0,
         f"{n_sparse} sparse level(s)",
         "Collapse to Other" if n_sparse > 0 else "No action needed"),
        ("5  Non-monotone rel.",
         len(non_mono) > 0,
         f"{len(non_mono)} variable(s) affected",
         "Isotonic smoothing" if non_mono else "No action needed"),
        ("6  K-fold CV Gini",
         True,
         f"mean={kf_r['mean_gini']:.4f}, std={kf_r['std_gini']:.4f}",
         "Use CV mean Gini as primary metric"),
    ]

    print("\n" + "=" * 65)
    print("DIAGNOSTIC SUMMARY")
    print("=" * 65)
    print(f"  {'Test':<25} {'Problem?':>9}  {'Key metric':<28} {'Recommendation'}")
    print(f"  {'-'*90}")
    for name, confirmed, metric, rec in rows:
        flag = "YES !!" if confirmed else "No    "
        print(f"  {name:<25} {flag:>9}  {metric:<28} {rec}")


# =============================================================================
# MAIN
# =============================================================================

def main():
    df, train, test = load_and_prep()

    print("\n[FIT] Base Poisson GLM on training set ...")
    pois, feats, ns = fit_poisson(train)
    print(f"  AIC={pois.aic:,.1f}  Deviance={pois.deviance:,.1f}  "
          f"Pseudo-R2={1-pois.deviance/pois.null_deviance:.4f}")

    od   = test_overdispersion(train, pois, feats, ns)
    zi   = test_zero_inflation(train, pois)
    vifr = test_vif(train)
    spr  = test_sparse_cells(train)
    isor = test_isotonic(train, pois, feats, ns)
    kfr  = test_kfold_gini(df)

    plot_diagnostics(od, zi, vifr, spr, isor, kfr)
    print_summary(od, zi, vifr, spr, isor, kfr)


if __name__ == "__main__":
    main()
